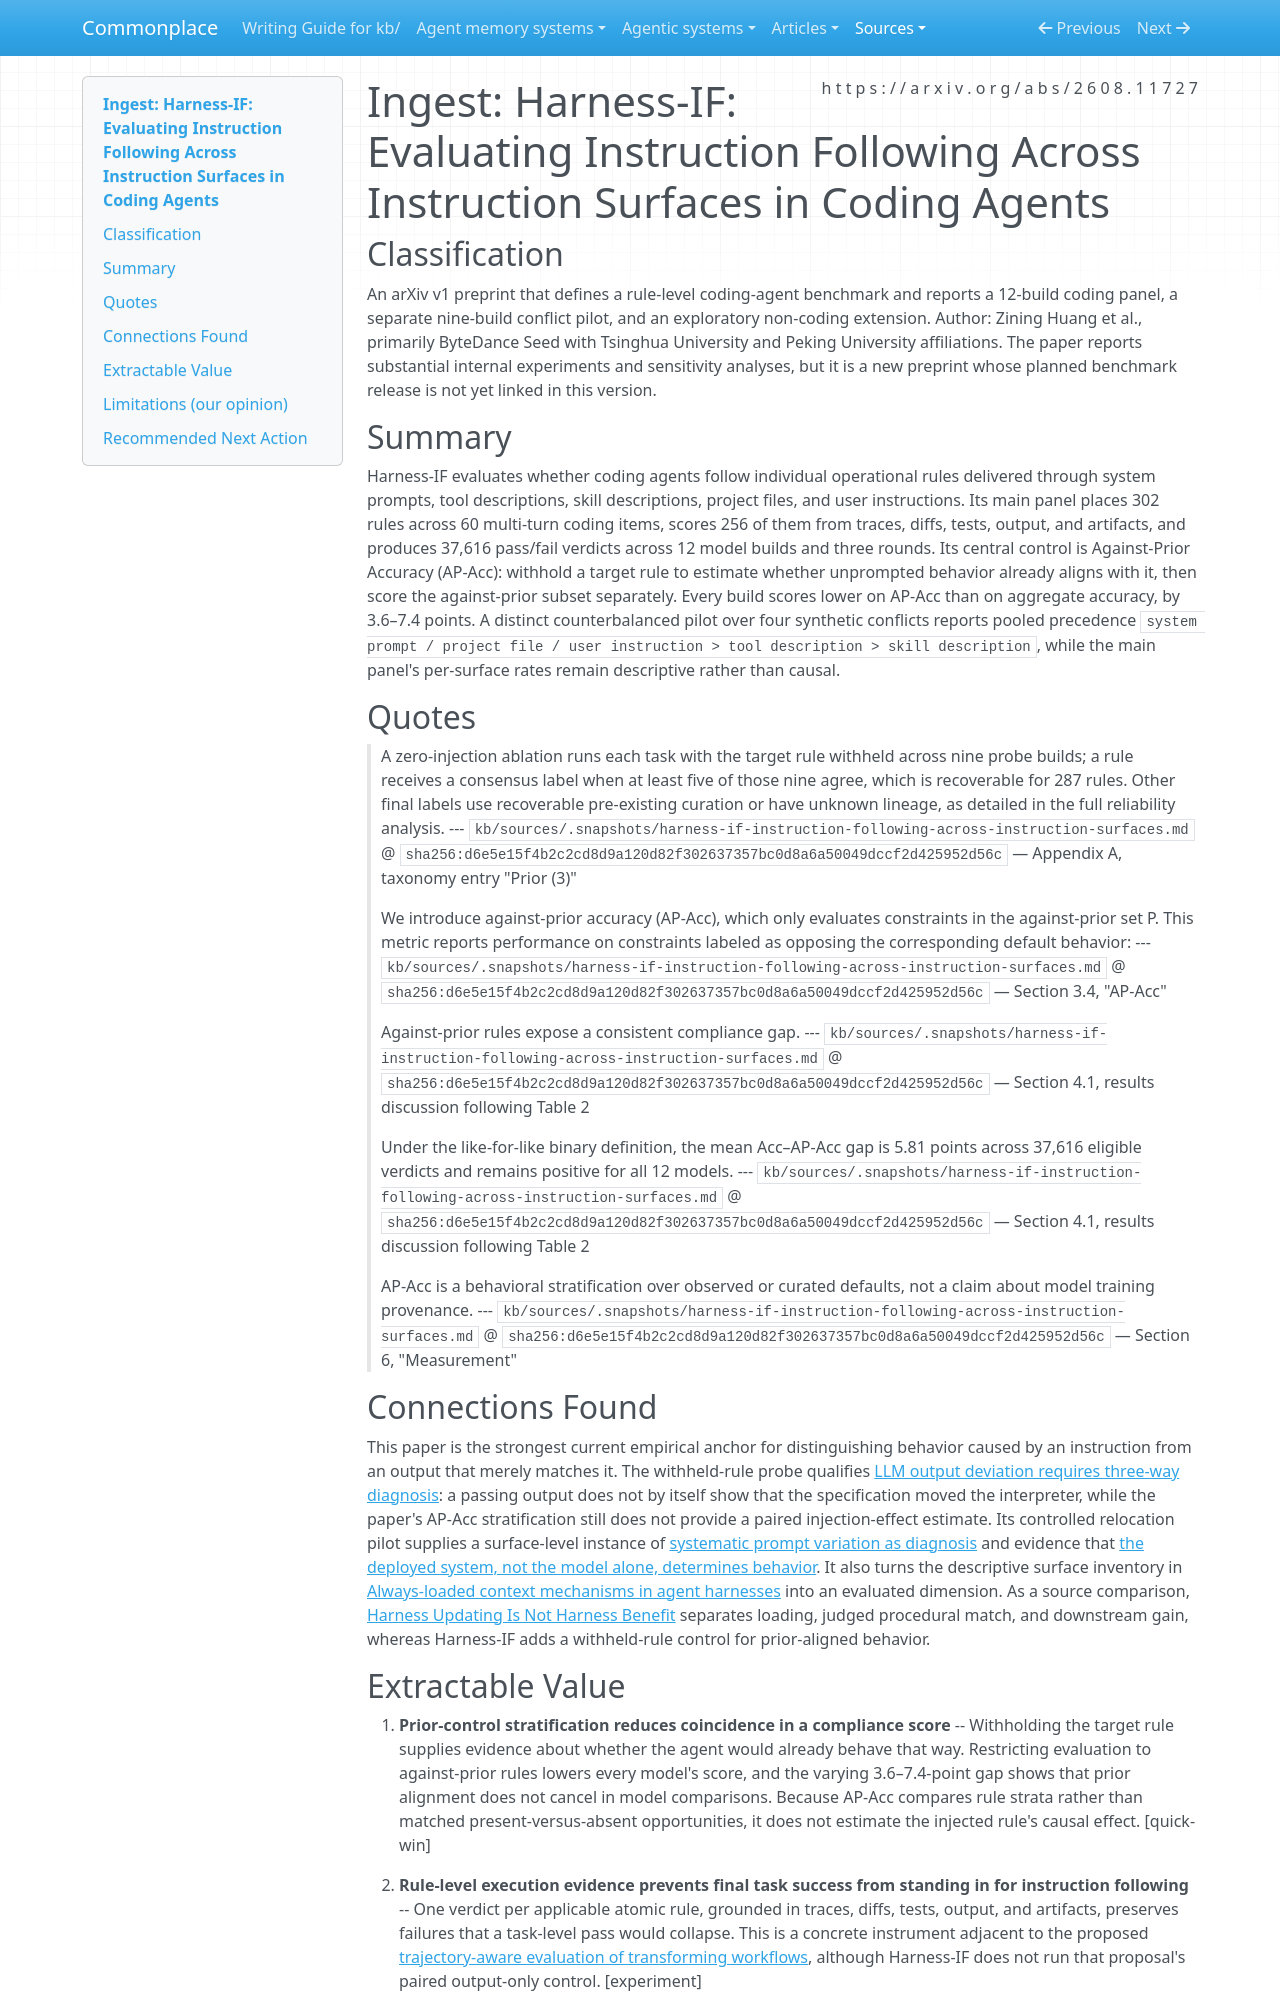

repository: zby/commonplace · page: sources/harness-if-instruction-following-across-instruction-surfaces.ingest/index.html · generator: mkdocs

---
description: "Harness-IF makes rule withholding a compliance baseline, finding 3.6–7.4-point prior-alignment inflation while leaving most surface effects unpaired"
source: https://arxiv.org/abs/2608.11727
captured: "2026-08-18"
capture: pdf-read
genre: scientific-paper
snapshot_sha256: d6e5e15f4b2c2cd8d9a120d82f302637357bc0d8a6a50049dccf2d425952d56c
ingested: "2026-08-18"
type: types/ingest-report.md
domains: [instruction-following, agent-evaluation, harness-engineering, llm-reliability]
---

# Ingest: Harness-IF: Evaluating Instruction Following Across Instruction Surfaces in Coding Agents

## Classification

An arXiv v1 preprint that defines a rule-level coding-agent benchmark and reports a 12-build coding panel, a separate nine-build conflict pilot, and an exploratory non-coding extension.
Author: Zining Huang et al., primarily ByteDance Seed with Tsinghua University and Peking University affiliations. The paper reports substantial internal experiments and sensitivity analyses, but it is a new preprint whose planned benchmark release is not yet linked in this version.

## Summary

Harness-IF evaluates whether coding agents follow individual operational rules delivered through system prompts, tool descriptions, skill descriptions, project files, and user instructions. Its main panel places 302 rules across 60 multi-turn coding items, scores 256 of them from traces, diffs, tests, output, and artifacts, and produces 37,616 pass/fail verdicts across 12 model builds and three rounds. Its central control is Against-Prior Accuracy (AP-Acc): withhold a target rule to estimate whether unprompted behavior already aligns with it, then score the against-prior subset separately. Every build scores lower on AP-Acc than on aggregate accuracy, by 3.6–7.4 points. A distinct counterbalanced pilot over four synthetic conflicts reports pooled precedence `system prompt / project file / user instruction > tool description > skill description`, while the main panel's per-surface rates remain descriptive rather than causal.

## Quotes

> A zero-injection ablation runs each task with the target rule withheld across nine probe builds; a rule receives a consensus label when at least five of those nine agree, which is recoverable for 287 rules. Other final labels use recoverable pre-existing curation or have unknown lineage, as detailed in the full reliability analysis.
> --- `kb/sources/.snapshots/harness-if-instruction-following-across-instruction-surfaces.md` @ `sha256:d6e5e15f4b2c2cd8d9a120d82f302637357bc0d8a6a50049dccf2d425952d56c` — Appendix A, taxonomy entry "Prior (3)"

> We introduce against-prior accuracy (AP-Acc), which only evaluates constraints in the against-prior set P. This metric reports performance on constraints labeled as opposing the corresponding default behavior:
> --- `kb/sources/.snapshots/harness-if-instruction-following-across-instruction-surfaces.md` @ `sha256:d6e5e15f4b2c2cd8d9a120d82f302637357bc0d8a6a50049dccf2d425952d56c` — Section 3.4, "AP-Acc"

> Against-prior rules expose a consistent compliance gap.
> --- `kb/sources/.snapshots/harness-if-instruction-following-across-instruction-surfaces.md` @ `sha256:d6e5e15f4b2c2cd8d9a120d82f302637357bc0d8a6a50049dccf2d425952d56c` — Section 4.1, results discussion following Table 2

> Under the like-for-like binary definition, the mean Acc–AP-Acc gap is 5.81 points across 37,616 eligible verdicts and remains positive for all 12 models.
> --- `kb/sources/.snapshots/harness-if-instruction-following-across-instruction-surfaces.md` @ `sha256:d6e5e15f4b2c2cd8d9a120d82f302637357bc0d8a6a50049dccf2d425952d56c` — Section 4.1, results discussion following Table 2

> AP-Acc is a behavioral stratification over observed or curated defaults, not a claim about model training provenance.
> --- `kb/sources/.snapshots/harness-if-instruction-following-across-instruction-surfaces.md` @ `sha256:d6e5e15f4b2c2cd8d9a120d82f302637357bc0d8a6a50049dccf2d425952d56c` — Section 6, "Measurement"

## Connections Found

This paper is the strongest current empirical anchor for distinguishing behavior caused by an instruction from an output that merely matches it. The withheld-rule probe qualifies [LLM output deviation requires three-way diagnosis](../theory/llm-output-deviation-requires-three-way-diagnosis.md): a passing output does not by itself show that the specification moved the interpreter, while the paper's AP-Acc stratification still does not provide a paired injection-effect estimate. Its controlled relocation pilot supplies a surface-level instance of [systematic prompt variation as diagnosis](../theory/systematic-prompt-variation-serves-verification-and-diagnosis-not.md) and evidence that [the deployed system, not the model alone, determines behavior](../theory/the-deployed-system-not-the-model-is-the-unit-of-learning.md). It also turns the descriptive surface inventory in [Always-loaded context mechanisms in agent harnesses](../theory/always-loaded-context-mechanisms-in-agent-harnesses.md) into an evaluated dimension. As a source comparison, [Harness Updating Is Not Harness Benefit](./harness-updating-is-not-harness-benefit.ingest.md) separates loading, judged procedural match, and downstream gain, whereas Harness-IF adds a withheld-rule control for prior-aligned behavior.
